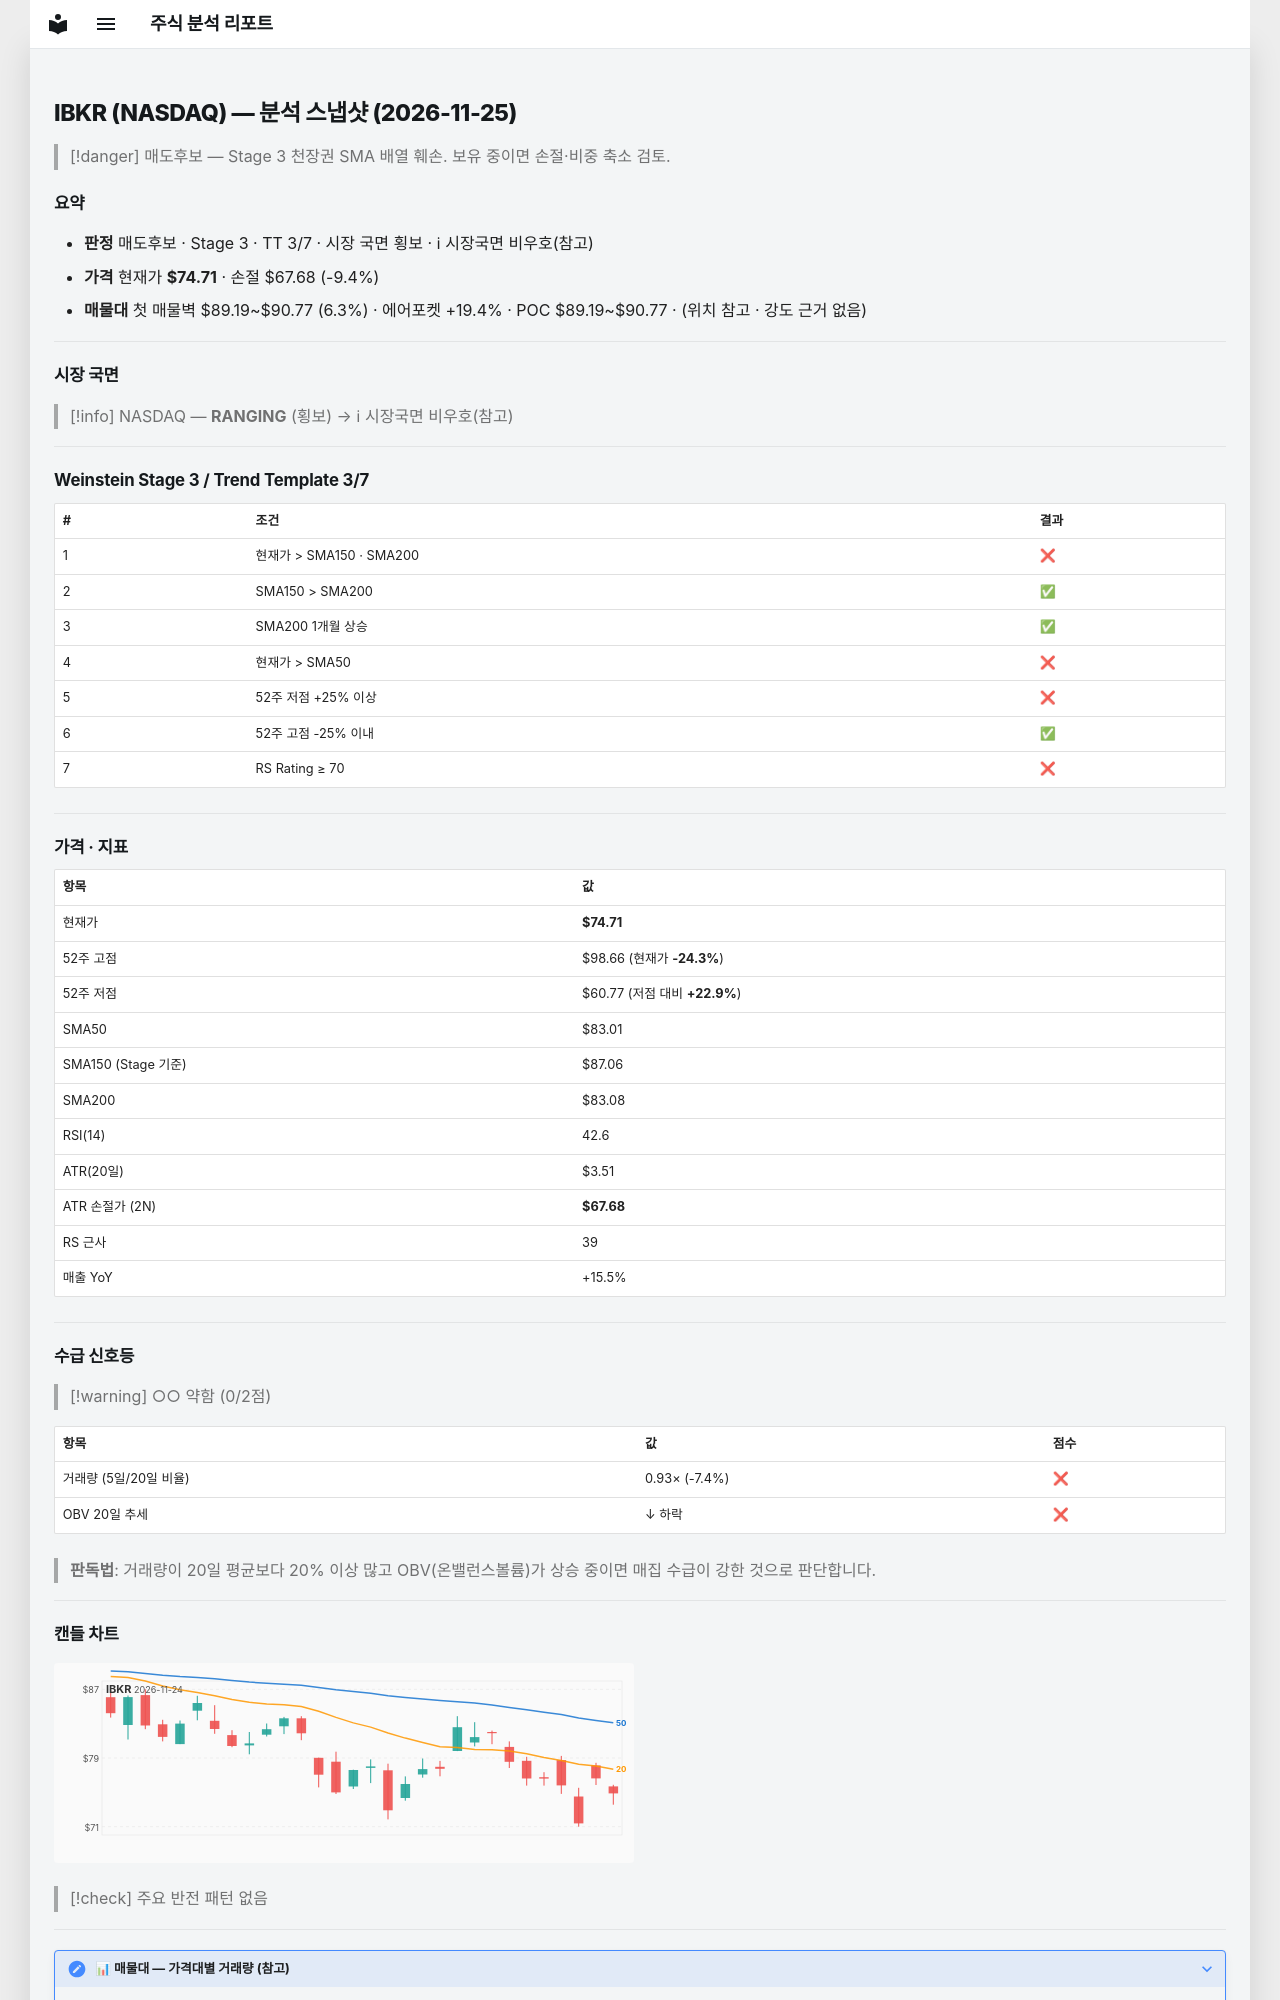

repository: soloandco/stock-reports · page: snapshots/IBKR-2026-11-25/index.html · generator: mkdocs

---
type: analysis-snapshot
title: IBKR 분석 스냅샷
ticker: IBKR
market: NASDAQ
created: 2026-11-25
updated: 2026-11-25
bar-date: 2026-11-24
verdict: 매도후보
real-rr: 3.41
sma50-gap-pct: -10.0
weekly-position: 저항대아래
weekly-overhead-price: 98.66
weekly-overhead-pct: 32.1
stage: 3
trend-template-score: 3
tt-max: 7
ma-set: sma-50-150-200
price: 74.70999908447266
stop-price: 67.6838602194042
market-regime: RANGING
supply-demand-score: 0/2
supply-demand-label: 약함
status: tracking
tags:
  - stock-agent
  - watchlist
  - IBKR
  - analysis
related:
  - "[[analysis-template]]"
---

# IBKR (NASDAQ) — 분석 스냅샷 (2026-11-25)

> [!danger] 매도후보 — Stage 3 천장권
> SMA 배열 훼손. 보유 중이면 손절·비중 축소 검토.

## 요약

- **판정** 매도후보 · Stage 3 · TT 3/7 · 시장 국면 횡보 · ℹ 시장국면 비우호(참고)
- **가격** 현재가 **$74.71** · 손절 $67.68 (-9.4%)
- **매물대** 첫 매물벽 $89.19~$90.77 (6.3%) · 에어포켓 +19.4% · POC $89.19~$90.77 · (위치 참고 · 강도 근거 없음)

---

## 시장 국면

> [!info] NASDAQ — **RANGING** (횡보) → ℹ 시장국면 비우호(참고)

---

## Weinstein Stage 3 / Trend Template 3/7

| # | 조건 | 결과 |
|---|------|------|
| 1 | 현재가 > SMA150 · SMA200 | ❌ |
| 2 | SMA150 > SMA200 | ✅ |
| 3 | SMA200 1개월 상승 | ✅ |
| 4 | 현재가 > SMA50 | ❌ |
| 5 | 52주 저점 +25% 이상 | ❌ |
| 6 | 52주 고점 -25% 이내 | ✅ |
| 7 | RS Rating ≥ 70 | ❌ |

---

## 가격 · 지표

| 항목 | 값 |
|------|---|
| 현재가 | **$74.71** |
| 52주 고점 | $98.66 (현재가 **-24.3%**) |
| 52주 저점 | $60.77 (저점 대비 **+22.9%**) |
| SMA50 | $83.01 |
| SMA150 (Stage 기준) | $87.06 |
| SMA200 | $83.08 |
| RSI(14) | 42.6 |
| ATR(20일) | $3.51 |
| ATR 손절가 (2N) | **$67.68** |
| RS 근사 | 39 |
| 매출 YoY | +15.5% |

---
## 수급 신호등

> [!warning] ○○ 약함 (0/2점)

| 항목 | 값 | 점수 |
|------|------|------|
| 거래량 (5일/20일 비율) | 0.93× (-7.4%) | ❌ |
| OBV 20일 추세 | ↓ 하락 | ❌ |

> **판독법**: 거래량이 20일 평균보다 20% 이상 많고 OBV(온밸런스볼륨)가 상승 중이면 매집 수급이 강한 것으로 판단합니다.

---
